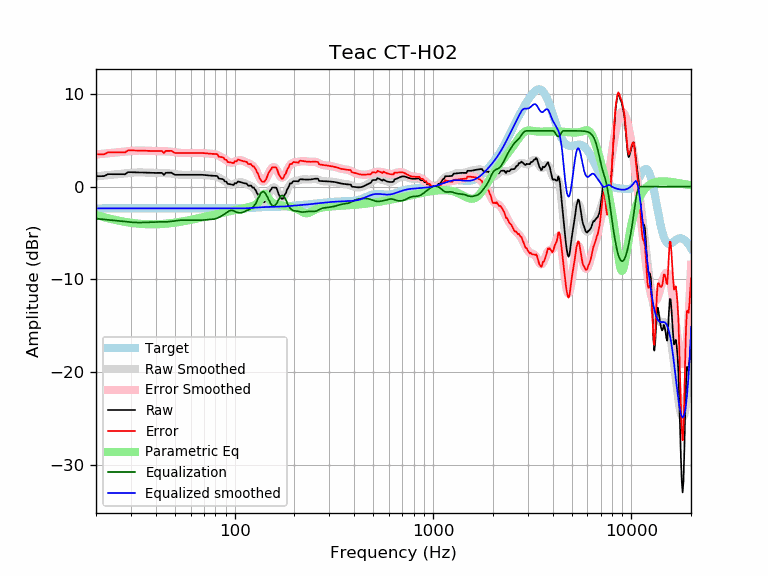

Source data for this figure (header and first rows):
frequency, raw, error, smoothed, error_smoothed, equalization, parametric_eq, equalized_raw, equalized_smoothed, target
20, 1.12, 3.47, 1.10, 3.45, -3.45, -3.06, -2.33, -2.35, -2.35
21, 1.11, 3.47, 1.15, 3.50, -3.50, -3.18, -2.39, -2.35, -2.35
22, 1.13, 3.48, 1.19, 3.55, -3.55, -3.30, -2.42, -2.35, -2.35
23, 1.34, 3.69, 1.24, 3.59, -3.59, -3.41, -2.25, -2.35, -2.35
24, 1.33, 3.68, 1.28, 3.63, -3.63, -3.50, -2.30, -2.35, -2.35
25, 1.33, 3.68, 1.32, 3.67, -3.67, -3.59, -2.34, -2.35, -2.35
26, 1.33, 3.68, 1.36, 3.71, -3.71, -3.67, -2.38, -2.35, -2.35
27, 1.33, 3.68, 1.40, 3.75, -3.75, -3.74, -2.42, -2.35, -2.35
28, 1.32, 3.68, 1.43, 3.78, -3.78, -3.80, -2.46, -2.35, -2.35
29, 1.55, 3.90, 1.46, 3.82, -3.82, -3.86, -2.27, -2.35, -2.35
30, 1.54, 3.90, 1.49, 3.84, -3.84, -3.90, -2.30, -2.35, -2.35
31, 1.54, 3.89, 1.51, 3.86, -3.86, -3.94, -2.32, -2.35, -2.35
32, 1.53, 3.88, 1.52, 3.87, -3.87, -3.98, -2.34, -2.35, -2.35
33, 1.52, 3.87, 1.52, 3.88, -3.88, -4.00, -2.36, -2.35, -2.35
34, 1.51, 3.86, 1.52, 3.87, -3.87, -4.03, -2.36, -2.35, -2.35
35, 1.50, 3.85, 1.51, 3.87, -3.87, -4.04, -2.36, -2.35, -2.35
36, 1.49, 3.84, 1.50, 3.86, -3.86, -4.05, -2.36, -2.35, -2.35
37, 1.48, 3.84, 1.49, 3.84, -3.84, -4.06, -2.36, -2.35, -2.35
38, 1.48, 3.83, 1.48, 3.83, -3.83, -4.06, -2.36, -2.35, -2.35
39, 1.47, 3.82, 1.47, 3.82, -3.82, -4.06, -2.35, -2.35, -2.35
40, 1.47, 3.82, 1.46, 3.81, -3.81, -4.06, -2.35, -2.35, -2.35
41, 1.47, 3.82, 1.46, 3.81, -3.81, -4.05, -2.34, -2.35, -2.35
42, 1.47, 3.82, 1.45, 3.81, -3.81, -4.04, -2.33, -2.35, -2.35
43, 1.48, 3.83, 1.45, 3.80, -3.80, -4.03, -2.33, -2.35, -2.35
44, 1.25, 3.61, 1.45, 3.80, -3.80, -4.01, -2.55, -2.35, -2.35
45, 1.49, 3.84, 1.44, 3.80, -3.80, -4.00, -2.31, -2.35, -2.35
46, 1.49, 3.84, 1.44, 3.79, -3.79, -3.98, -2.30, -2.35, -2.35
47, 1.49, 3.84, 1.42, 3.77, -3.77, -3.96, -2.28, -2.35, -2.35
48, 1.49, 3.85, 1.40, 3.75, -3.75, -3.93, -2.26, -2.35, -2.35
49, 1.36, 3.72, 1.37, 3.72, -3.72, -3.91, -2.36, -2.35, -2.35
50, 1.27, 3.62, 1.34, 3.70, -3.70, -3.88, -2.43, -2.35, -2.35
51, 1.27, 3.62, 1.32, 3.67, -3.67, -3.86, -2.40, -2.35, -2.35
52, 1.27, 3.62, 1.29, 3.64, -3.64, -3.83, -2.37, -2.35, -2.35
53, 1.27, 3.62, 1.27, 3.63, -3.63, -3.80, -2.36, -2.35, -2.35
54, 1.27, 3.62, 1.26, 3.61, -3.61, -3.77, -2.35, -2.35, -2.35
55, 1.27, 3.62, 1.26, 3.61, -3.61, -3.74, -2.34, -2.35, -2.35
56, 1.26, 3.62, 1.26, 3.61, -3.61, -3.71, -2.34, -2.35, -2.35
57, 1.26, 3.62, 1.26, 3.61, -3.61, -3.68, -2.34, -2.35, -2.35
58, 1.26, 3.62, 1.26, 3.61, -3.61, -3.65, -2.35, -2.35, -2.35
59, 1.26, 3.62, 1.26, 3.61, -3.61, -3.62, -2.35, -2.35, -2.35
60, 1.26, 3.62, 1.26, 3.62, -3.62, -3.59, -2.35, -2.35, -2.35
61, 1.26, 3.62, 1.27, 3.62, -3.62, -3.56, -2.35, -2.35, -2.35
62, 1.26, 3.62, 1.27, 3.62, -3.62, -3.53, -2.36, -2.35, -2.35
63, 1.26, 3.62, 1.27, 3.62, -3.62, -3.49, -2.36, -2.35, -2.35
64, 1.27, 3.62, 1.27, 3.62, -3.62, -3.46, -2.36, -2.35, -2.35
65, 1.27, 3.62, 1.27, 3.62, -3.62, -3.43, -2.35, -2.35, -2.35
66, 1.27, 3.62, 1.27, 3.62, -3.62, -3.40, -2.35, -2.35, -2.35
67, 1.27, 3.62, 1.27, 3.62, -3.62, -3.37, -2.35, -2.35, -2.35
68, 1.27, 3.62, 1.26, 3.61, -3.61, -3.34, -2.35, -2.35, -2.35
69, 1.26, 3.61, 1.26, 3.61, -3.61, -3.31, -2.35, -2.35, -2.35
70, 1.25, 3.60, 1.25, 3.60, -3.60, -3.28, -2.35, -2.35, -2.35
71, 1.24, 3.59, 1.24, 3.59, -3.59, -3.25, -2.35, -2.35, -2.35
72, 1.22, 3.58, 1.23, 3.58, -3.58, -3.22, -2.35, -2.35, -2.35
73, 1.21, 3.56, 1.22, 3.57, -3.57, -3.19, -2.36, -2.35, -2.35
74, 1.19, 3.55, 1.21, 3.56, -3.56, -3.16, -2.37, -2.35, -2.35
75, 1.18, 3.54, 1.20, 3.55, -3.55, -3.13, -2.37, -2.35, -2.35
76, 1.18, 3.53, 1.19, 3.55, -3.55, -3.10, -2.37, -2.35, -2.35
77, 1.17, 3.52, 1.18, 3.54, -3.54, -3.07, -2.36, -2.35, -2.35
78, 1.17, 3.52, 1.17, 3.52, -3.52, -3.05, -2.35, -2.35, -2.35
79, 1.16, 3.52, 1.15, 3.50, -3.50, -3.02, -2.34, -2.35, -2.35
... 553 more rows
